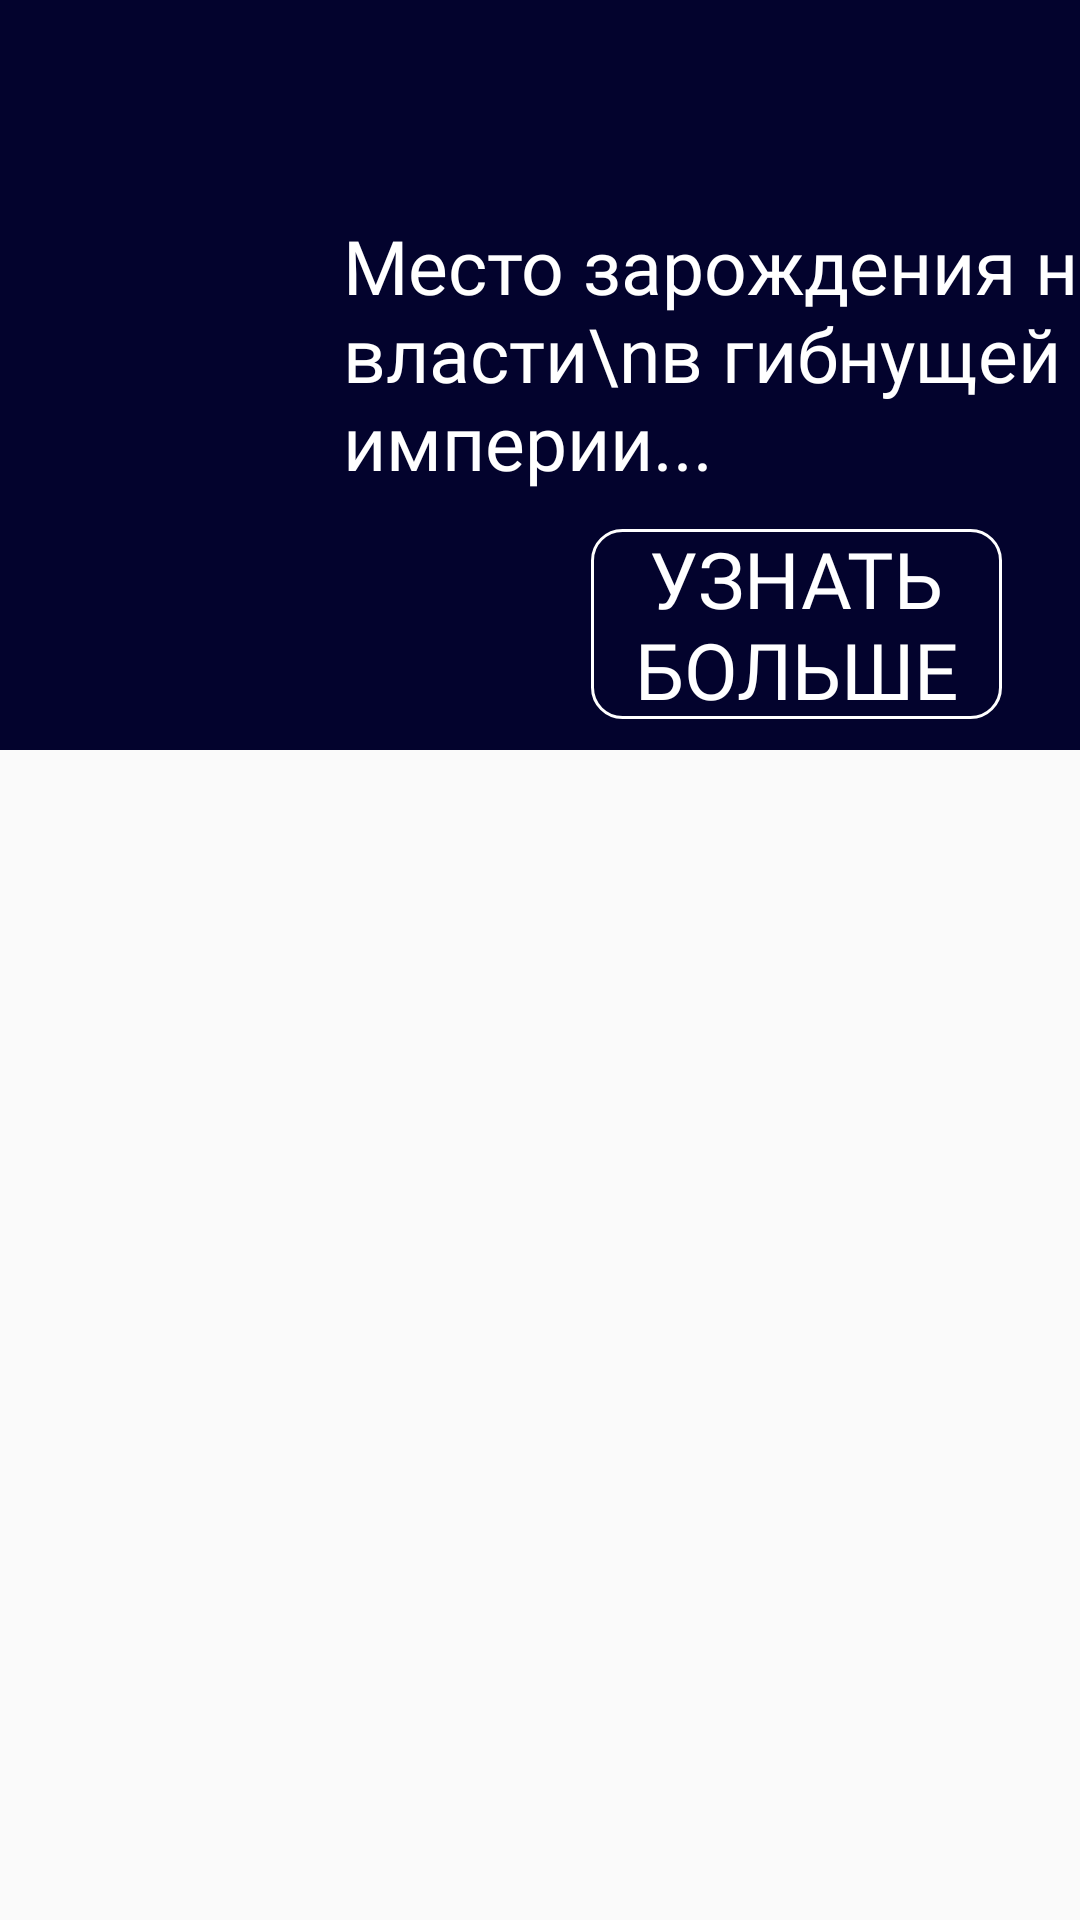

This screen was rendered from an Android layout file. Write that file and the resources it references.
<!-- AndroidManifest.xml: application theme AppTheme -->
<!-- res/layout/bottom_sheet.xml -->
<?xml version="1.0" encoding="utf-8"?>
<androidx.constraintlayout.widget.ConstraintLayout
        xmlns:android="http://schemas.android.com/apk/res/android"
        xmlns:tools="http://schemas.android.com/tools"
        android:layout_width="match_parent"
        android:layout_height="match_parent"
        xmlns:app="http://schemas.android.com/apk/res-auto">


    <androidx.constraintlayout.widget.ConstraintLayout
            android:layout_width="match_parent"
            android:layout_height="250dp"
            android:background="@color/colorPrimary" app:layout_constraintEnd_toEndOf="parent">

        <TextView
                android:id="@+id/bottom_sheet__place_name"
                android:layout_width="wrap_content"
                android:layout_height="wrap_content"
                android:fontFamily="@font/huxley_caps"
                android:textSize="30sp"
                android:textColor="@color/white"
                android:layout_marginStart="32dp"
                app:layout_constraintStart_toStartOf="parent"
                android:layout_marginTop="13dp"
                app:layout_constraintTop_toTopOf="parent"
                app:layout_constraintEnd_toEndOf="parent"
                android:layout_marginBottom="170dp"
                app:layout_constraintBottom_toBottomOf="parent" android:layout_marginEnd="230dp"
                app:layout_constraintVertical_bias="0.0" app:layout_constraintHorizontal_bias="0.512"/>

        <ImageView
                android:layout_width="95dp"
                android:layout_height="95dp"
                app:srcCompat="@drawable/doors"
                android:layout_marginTop="20dp"
                app:layout_constraintTop_toBottomOf="@+id/bottom_sheet__place_name"
                app:layout_constraintStart_toStartOf="parent"
                android:layout_marginStart="20dp"
                app:layout_constraintEnd_toEndOf="parent"
                android:layout_marginEnd="248dp"
                android:layout_marginBottom="32dp"
                app:layout_constraintBottom_toBottomOf="parent"
                app:layout_constraintVertical_bias="0.0" android:id="@+id/imageView2"/>

        <TextView
                android:id="@+id/bottom_sheet__place_short_info"
                android:text="Место зарождения новой власти\nв гибнущей империи..."
                android:fontFamily="@font/huxley_caps"
                android:textColor="@color/white"
                android:textSize="25sp"
                android:layout_width="wrap_content"
                android:layout_height="wrap_content"
                app:layout_constraintStart_toEndOf="@+id/imageView2"
                android:layout_marginStart="22dp" android:layout_marginEnd="16dp"
                app:layout_constraintEnd_toEndOf="parent" app:layout_constraintHorizontal_bias="0.142"
                android:layout_marginTop="8dp" app:layout_constraintTop_toTopOf="parent"
                android:layout_marginBottom="8dp" app:layout_constraintBottom_toBottomOf="parent"
                app:layout_constraintVertical_bias="0.45"/>

        <Button
                android:id="@+id/bottom_sheet__button_learnMore"
                android:layout_width="137dp"
                android:layout_height="wrap_content"
                android:textSize="26sp"
                android:text="УЗНАТЬ БОЛЬШЕ"
                android:background="@drawable/transperent_button_bordered"
                android:textColor="@color/white"
                android:fontFamily="@font/huxley_caps"
                android:layout_marginEnd="8dp" app:layout_constraintEnd_toEndOf="parent"
                android:layout_marginStart="8dp" app:layout_constraintStart_toStartOf="parent"
                android:layout_marginTop="8dp"
                app:layout_constraintTop_toBottomOf="@+id/bottom_sheet__place_short_info"
                android:layout_marginBottom="8dp" app:layout_constraintBottom_toBottomOf="parent"
                app:layout_constraintHorizontal_bias="0.913" app:layout_constraintVertical_bias="0.724"/>

    </androidx.constraintlayout.widget.ConstraintLayout>


    

</androidx.constraintlayout.widget.ConstraintLayout>
<!-- resources referenced by this layout -->
<resources>
  <color name="colorPrimary">#03032D</color>
  <color name="white">#FFFFFF</color>
  <!-- drawable doors: vector/xml drawable (drawable, 7523 chars, omitted) -->
  <!-- drawable transperent_button_bordered (drawable) -->
  <?xml version="1.0" encoding="utf-8"?>
  <layer-list xmlns:android="http://schemas.android.com/apk/res/android">
      <item
              android:bottom="1dp"
              android:drawable="@drawable/transparent_bordered"
              android:top="1dp" />
  </layer-list>
  <style name="AppTheme" parent="Theme.AppCompat.Light.DarkActionBar">
          
          <item name="colorPrimary">@color/colorPrimary</item>
          <item name="colorPrimaryDark">@color/colorPrimaryDark</item>
          <item name="colorAccent">@color/colorAccent</item>
          <item name="bottomSheetDialogTheme">@style/AppBottomSheetDialogTheme</item>
      </style>
  <!-- drawable transparent_bordered (drawable) -->
  <?xml version="1.0" encoding="utf-8"?>
  <selector xmlns:android="http://schemas.android.com/apk/res/android">
      <item>
          <shape android:shape="rectangle">
              
              <solid android:color="#00FFFFFF" />
              
              <stroke android:width="1dp" android:color="@color/white" />
  
              
              <corners android:radius="10dp" />
          </shape>
      </item>
  </selector>
  <color name="colorPrimaryDark">#03032D</color>
  <color name="colorAccent">#D81B60</color>
  <style name="AppBottomSheetDialogTheme" parent="Theme.Design.Light.BottomSheetDialog">
          <item name="bottomSheetStyle">@style/AppModalStyle</item>
      </style>
  <style name="AppModalStyle" parent="Widget.Design.BottomSheet.Modal">
          <item name="android:background">@drawable/rounded_bottom_sheet</item>
      </style>
  <!-- drawable rounded_bottom_sheet (drawable) -->
  <?xml version="1.0" encoding="utf-8"?>
  <shape xmlns:android="http://schemas.android.com/apk/res/android"
         android:shape="rectangle">
      <solid android:color="@android:color/white"/>
      <corners android:topLeftRadius="16dp"
               android:topRightRadius="16dp"/>
  </shape>
</resources>
